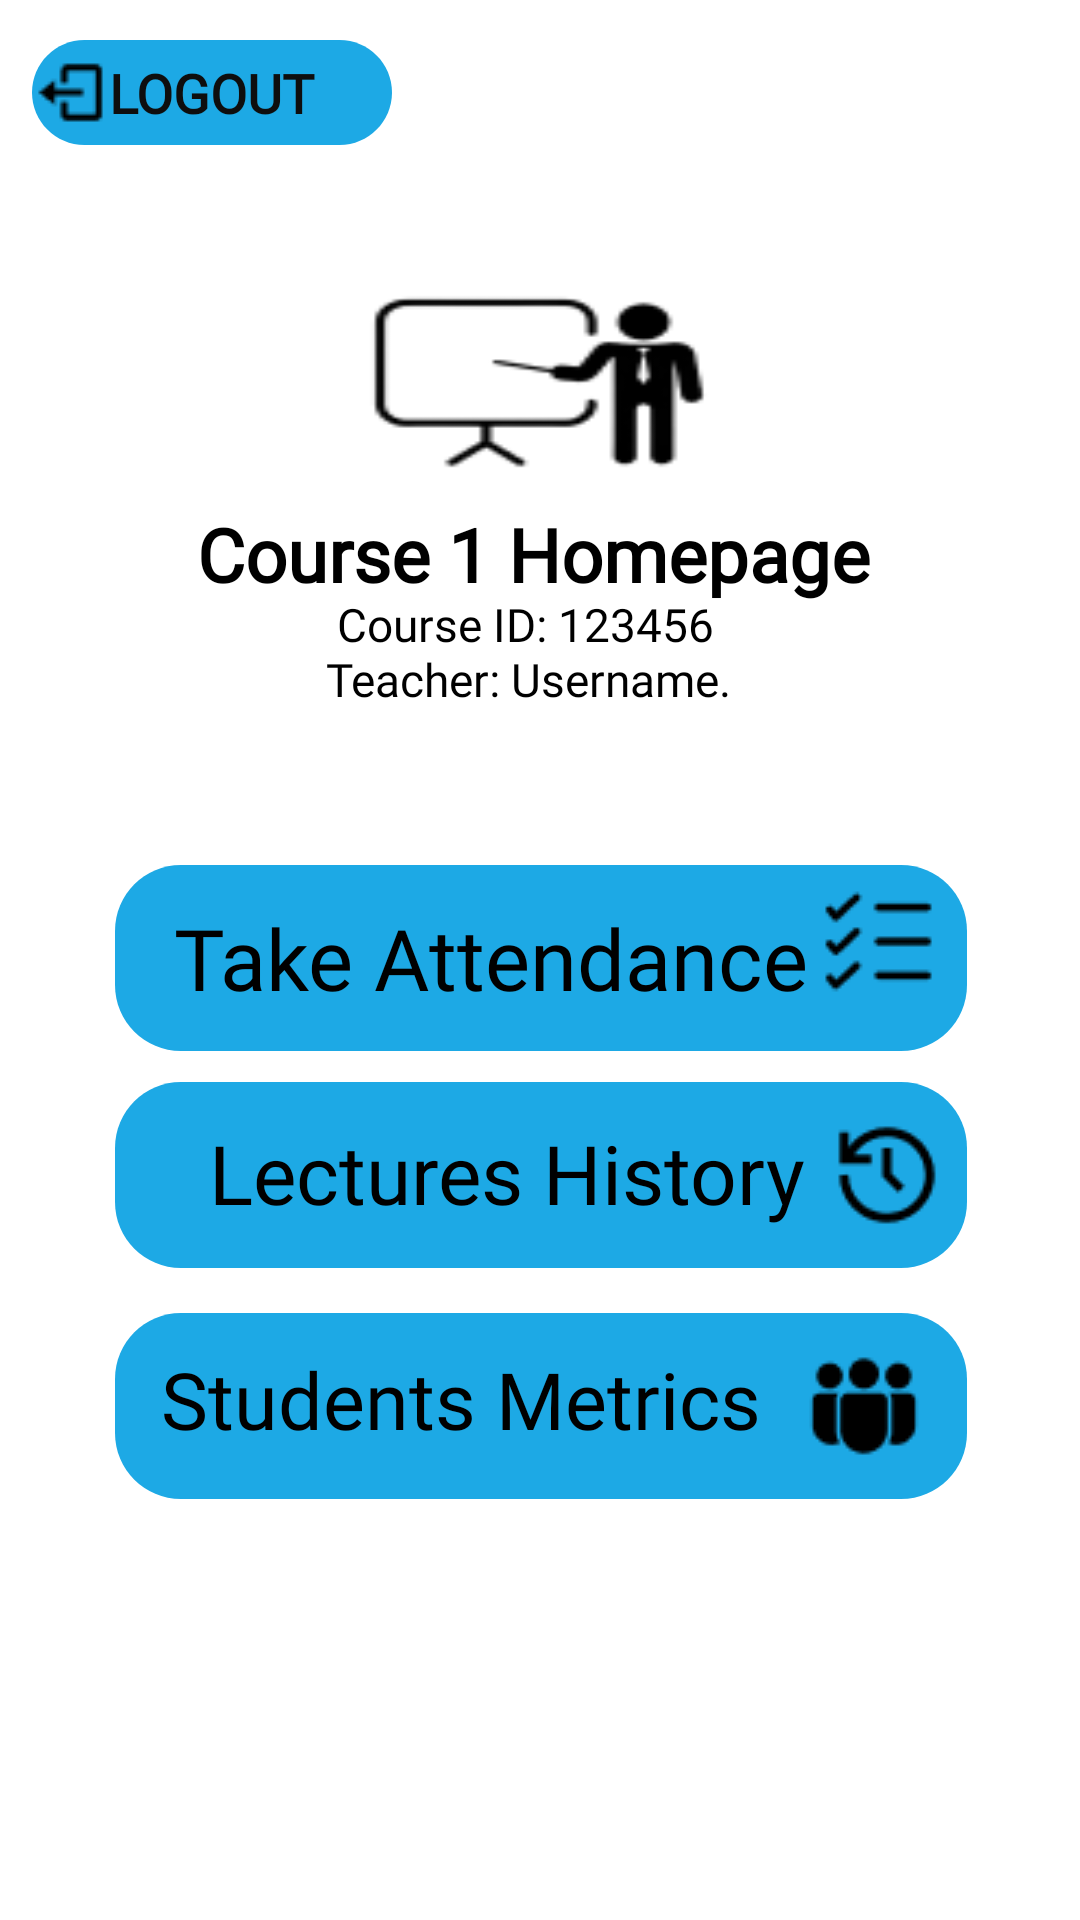

Android layout source for this screen:
<!-- AndroidManifest.xml: application theme Theme.ShaProject -->
<!-- res/layout/activity_course_options.xml -->
<?xml version="1.0" encoding="utf-8"?>
<androidx.constraintlayout.widget.ConstraintLayout xmlns:android="http://schemas.android.com/apk/res/android"
    xmlns:app="http://schemas.android.com/apk/res-auto"
    xmlns:tools="http://schemas.android.com/tools"
    android:id="@+id/home_page_s"
    android:layout_width="match_parent"
    android:layout_height="match_parent"
    android:background="#FFFFFF"
    android:clipToOutline="true">

    <View
        android:id="@+id/btn_logout1"
        android:layout_width="120dp"
        android:layout_height="35dp"
        android:background="@drawable/rectangle_7"
        app:layout_constraintBottom_toBottomOf="parent"
        app:layout_constraintEnd_toEndOf="parent"
        app:layout_constraintHorizontal_bias="0.044"
        app:layout_constraintStart_toStartOf="parent"
        app:layout_constraintTop_toTopOf="parent"
        app:layout_constraintVertical_bias="0.022" />

    <TextView

        android:id="@+id/logout"
        android:layout_width="wrap_content"
        android:layout_height="wrap_content"
        android:fontFamily="@font/inter"
        android:gravity="top"
        android:lineHeight="22sp"
        android:text="@string/logout"
        android:textAppearance="@style/logout"
        app:layout_constraintBottom_toBottomOf="@+id/btn_logout1"
        app:layout_constraintEnd_toEndOf="@+id/btn_logout1"
        app:layout_constraintStart_toStartOf="@+id/btn_logout1"
        app:layout_constraintTop_toTopOf="@+id/btn_logout1" />

    <RelativeLayout
        android:id="@+id/bx_log_out"
        android:layout_width="wrap_content"
        android:layout_height="wrap_content"
        android:background="@drawable/logout"
        android:clipToOutline="true"
        app:layout_constraintBottom_toBottomOf="@+id/btn_logout1"
        app:layout_constraintEnd_toStartOf="@+id/logout"
        app:layout_constraintStart_toStartOf="@+id/btn_logout1"
        app:layout_constraintTop_toTopOf="@+id/btn_logout1" />


    <View
        android:id="@+id/e43bbf282e5"
        android:layout_width="228dp"
        android:layout_height="106dp"
        android:background="@drawable/homepageicon"
        app:layout_constraintBottom_toBottomOf="parent"
        app:layout_constraintEnd_toEndOf="parent"
        app:layout_constraintHorizontal_bias="0.497"
        app:layout_constraintStart_toStartOf="parent"
        app:layout_constraintTop_toTopOf="parent"
        app:layout_constraintVertical_bias="0.14" />

    <TextView
        android:id="@+id/course_homepage"
        android:layout_width="wrap_content"
        android:layout_height="wrap_content"
        android:fontFamily="@font/inter"
        android:gravity="top"
        android:lineHeight="33sp"
        android:maxHeight="40dp"
        android:text="@string/course_1_ho"
        android:textAppearance="@style/course_1_ho"
        android:textStyle="bold"
        app:layout_constraintBottom_toBottomOf="parent"
        app:layout_constraintEnd_toEndOf="parent"
        app:layout_constraintHorizontal_bias="0.484"
        app:layout_constraintStart_toStartOf="parent"
        app:layout_constraintTop_toTopOf="parent"
        app:layout_constraintVertical_bias="0.277" />

    <TextView
        android:id="@+id/course_id_1"
        android:layout_width="wrap_content"
        android:layout_height="wrap_content"
        android:fontFamily="@font/inter"
        android:gravity="top"
        android:lineHeight="19sp"
        android:text="@string/course_id_1"
        android:textAppearance="@style/course_id_1"
        app:layout_constraintBottom_toBottomOf="parent"
        app:layout_constraintEnd_toEndOf="parent"
        app:layout_constraintHorizontal_bias="0.48"
        app:layout_constraintStart_toStartOf="parent"
        app:layout_constraintTop_toTopOf="parent"
        app:layout_constraintVertical_bias="0.319" />

    <TextView
        android:id="@+id/username2"
        android:layout_width="wrap_content"
        android:layout_height="wrap_content"
        android:fontFamily="@font/inter"
        android:gravity="top"
        android:lineHeight="19sp"
        android:text="@string/teacher_use"
        android:textAppearance="@style/teacher_use"
        app:layout_constraintBottom_toBottomOf="parent"
        app:layout_constraintEnd_toEndOf="parent"
        app:layout_constraintHorizontal_bias="0.483"
        app:layout_constraintStart_toStartOf="parent"
        app:layout_constraintTop_toTopOf="parent"
        app:layout_constraintVertical_bias="0.349" />

    <View
        android:id="@+id/btn_take_att"
        android:layout_width="284dp"
        android:layout_height="62dp"
        android:background="@drawable/rectangle_8"
        app:layout_constraintBottom_toBottomOf="parent"
        app:layout_constraintEnd_toEndOf="parent"
        app:layout_constraintHorizontal_bias="0.503"
        app:layout_constraintStart_toStartOf="parent"
        app:layout_constraintTop_toTopOf="parent"
        app:layout_constraintVertical_bias="0.499" />

    <TextView
        android:id="@+id/take_attend"
        android:layout_width="wrap_content"
        android:layout_height="wrap_content"
        android:fontFamily="@font/inter"
        android:gravity="top"
        android:lineHeight="34sp"
        android:text="@string/take_attend"
        android:textAppearance="@style/take_attend"
        app:layout_constraintBottom_toBottomOf="@+id/btn_take_att"
        app:layout_constraintEnd_toEndOf="@+id/btn_take_att"
        app:layout_constraintHorizontal_bias="0.27"
        app:layout_constraintStart_toStartOf="@+id/btn_take_att"
        app:layout_constraintTop_toTopOf="@+id/btn_take_att" />

    <RelativeLayout
        android:id="@+id/solar_check"
        android:layout_width="wrap_content"
        android:layout_height="wrap_content"
        android:background="@drawable/take_att"
        android:clipToOutline="true"
        app:layout_constraintBottom_toBottomOf="@+id/btn_take_att"
        app:layout_constraintEnd_toEndOf="@+id/btn_take_att"
        app:layout_constraintHorizontal_bias="0.285"
        app:layout_constraintStart_toEndOf="@+id/take_attend"
        app:layout_constraintTop_toTopOf="@+id/btn_take_att"
        app:layout_constraintVertical_bias="0.26" />


    <View
        android:id="@+id/btn_lec_history"
        android:layout_width="284dp"
        android:layout_height="62dp"
        android:background="@drawable/rectangle_8"
        app:layout_constraintBottom_toBottomOf="parent"
        app:layout_constraintEnd_toEndOf="parent"
        app:layout_constraintHorizontal_bias="0.503"
        app:layout_constraintStart_toStartOf="parent"
        app:layout_constraintTop_toTopOf="parent"
        app:layout_constraintVertical_bias="0.624" />

    <TextView
        android:id="@+id/lectures_hi"
        android:layout_width="wrap_content"
        android:layout_height="wrap_content"
        android:fontFamily="@font/inter"
        android:gravity="top"
        android:lineHeight="33sp"
        android:text="@string/lectures_hi"
        android:textAppearance="@style/lectures_hi"
        app:layout_constraintBottom_toBottomOf="@+id/btn_lec_history"
        app:layout_constraintEnd_toEndOf="@+id/btn_lec_history"
        app:layout_constraintHorizontal_bias="0.369"
        app:layout_constraintStart_toStartOf="@+id/btn_lec_history"
        app:layout_constraintTop_toTopOf="@+id/btn_lec_history"
        app:layout_constraintVertical_bias="0.48" />

    <RelativeLayout
        android:id="@+id/tdesign_his"
        android:layout_width="wrap_content"
        android:layout_height="wrap_content"
        android:background="@drawable/history"
        android:clipToOutline="true"
        app:layout_constraintBottom_toBottomOf="@+id/btn_lec_history"
        app:layout_constraintEnd_toEndOf="@+id/btn_lec_history"
        app:layout_constraintStart_toEndOf="@+id/lectures_hi"
        app:layout_constraintTop_toTopOf="@+id/btn_lec_history" />

    <View
        android:id="@+id/btn_metrics"
        android:layout_width="284dp"
        android:layout_height="62dp"
        android:background="@drawable/rectangle_8"
        app:layout_constraintBottom_toBottomOf="parent"
        app:layout_constraintEnd_toEndOf="parent"
        app:layout_constraintHorizontal_bias="0.503"
        app:layout_constraintStart_toStartOf="parent"
        app:layout_constraintTop_toTopOf="parent"
        app:layout_constraintVertical_bias="0.757" />

    <TextView
        android:id="@+id/students_me"
        android:layout_width="wrap_content"
        android:layout_height="wrap_content"
        android:fontFamily="@font/inter"
        android:gravity="top"
        android:lineHeight="32sp"
        android:text="@string/students_me"
        android:textAppearance="@style/students_me"
        app:layout_constraintBottom_toBottomOf="@+id/btn_metrics"
        app:layout_constraintEnd_toEndOf="@+id/btn_metrics"
        app:layout_constraintHorizontal_bias="0.182"
        app:layout_constraintStart_toStartOf="@+id/btn_metrics"
        app:layout_constraintTop_toTopOf="@+id/btn_metrics"
        app:layout_constraintVertical_bias="0.407" />

    <RelativeLayout
        android:id="@+id/fluent_peop"
        android:layout_width="wrap_content"
        android:layout_height="wrap_content"
        android:background="@drawable/matr"
        android:clipToOutline="true"
        app:layout_constraintBottom_toBottomOf="@+id/btn_metrics"
        app:layout_constraintEnd_toEndOf="@+id/btn_metrics"
        app:layout_constraintStart_toEndOf="@+id/students_me"
        app:layout_constraintTop_toTopOf="@+id/btn_metrics" />


</androidx.constraintlayout.widget.ConstraintLayout>
<!-- resources referenced by this layout -->
<resources>
  <!-- drawable history: png bitmap (drawable, 649 bytes) -->
  <!-- drawable homepageicon: png bitmap (drawable, 3639 bytes) -->
  <!-- drawable logout: png bitmap (drawable, 343 bytes) -->
  <!-- drawable matr: png bitmap (drawable, 583 bytes) -->
  <!-- drawable rectangle_7 (drawable) -->
  <?xml version="1.0" encoding="utf-8"?>
  <vector
      xmlns:android="http://schemas.android.com/apk/res/android"
      xmlns:aapt="http://schemas.android.com/aapt"
      android:width="120dp"
      android:height="35dp"
      android:viewportWidth="120"
      android:viewportHeight="35"
      >
      <group>
          <clip-path
              android:pathData="M17.5 0H102.5C112.165 0 120 7.83502 120 17.5C120 27.165 112.165 35 102.5 35H17.5C7.83502 35 0 27.165 0 17.5C0 7.83502 7.83502 0 17.5 0Z"
              />
          <path
              android:pathData="M0 0V35H120V0"
              android:fillColor="#1DA9E5"
              />
      </group>
  </vector>
  <!-- drawable rectangle_8 (drawable) -->
  <?xml version="1.0" encoding="utf-8"?>
  <vector
      xmlns:android="http://schemas.android.com/apk/res/android"
      xmlns:aapt="http://schemas.android.com/aapt"
      android:width="284dp"
      android:height="62dp"
      android:viewportWidth="284"
      android:viewportHeight="62"
      >
      <group>
          <clip-path
              android:pathData="M22 0H262C274.15 0 284 9.84974 284 22V40C284 52.1503 274.15 62 262 62H22C9.84974 62 0 52.1503 0 40V22C0 9.84974 9.84974 0 22 0Z"
              />
          <path
              android:pathData="M0 0V62H284V0"
              android:fillColor="#1DA9E5"
              />
      </group>
  </vector>
  <!-- drawable take_att: png bitmap (drawable, 519 bytes) -->
  <string name="course_1_ho">
  Course 1 Homepage
  </string>
  <string name="course_id_1">
  Course ID: 123456
  </string>
  <string name="lectures_hi">
  Lectures History
  </string>
  <string name="logout">
  LOGOUT
  </string>
  <string name="students_me">
  Students Metrics
  </string>
  <string name="take_attend">
  Take Attendance
  </string>
  <string name="teacher_use">
  Teacher: Username.
  </string>
  <style name="course_1_ho">
          <item name="android:textSize">24.5sp</item>
          <item name="android:textColor">@color/black</item>
      </style>
  <style name="course_id_1">
          <item name="android:textSize">15.38sp</item>
          <item name="android:textColor">@color/black</item>
      </style>
  <style name="lectures_hi">
          <item name="android:textSize">27.33sp</item>
          <item name="android:textColor">@color/black</item>
      </style>
  <style name="logout">
          <item name="android:textSize">18sp</item>
          <item name="android:textColor">#0E0E0E</item>
          <item name="android:textStyle">bold</item>
      </style>
  <style name="students_me">
          <item name="android:textSize">26.49sp</item>
          <item name="android:textColor">@color/black</item>
      </style>
  <style name="take_attend">
          <item name="android:textSize">28.25sp</item>
          <item name="android:textColor">@color/black</item>
      </style>
  <style name="teacher_use">
          <item name="android:textSize">15.38sp</item>
          <item name="android:textColor">@color/black</item>
      </style>
  <style name="Theme.ShaProject" parent="Theme.AppCompat.DayNight.DarkActionBar">
          
          <item name="colorPrimary">@color/purple_500</item>
          <item name="colorPrimaryDark">@color/purple_700</item>
          <item name="colorAccent">@color/teal_200</item>
          
      </style>
  <color name="black">#FF000000</color>
  <color name="purple_500">#FF6200EE</color>
  <color name="purple_700">#FF3700B3</color>
  <color name="teal_200">#FF03DAC5</color>
</resources>
